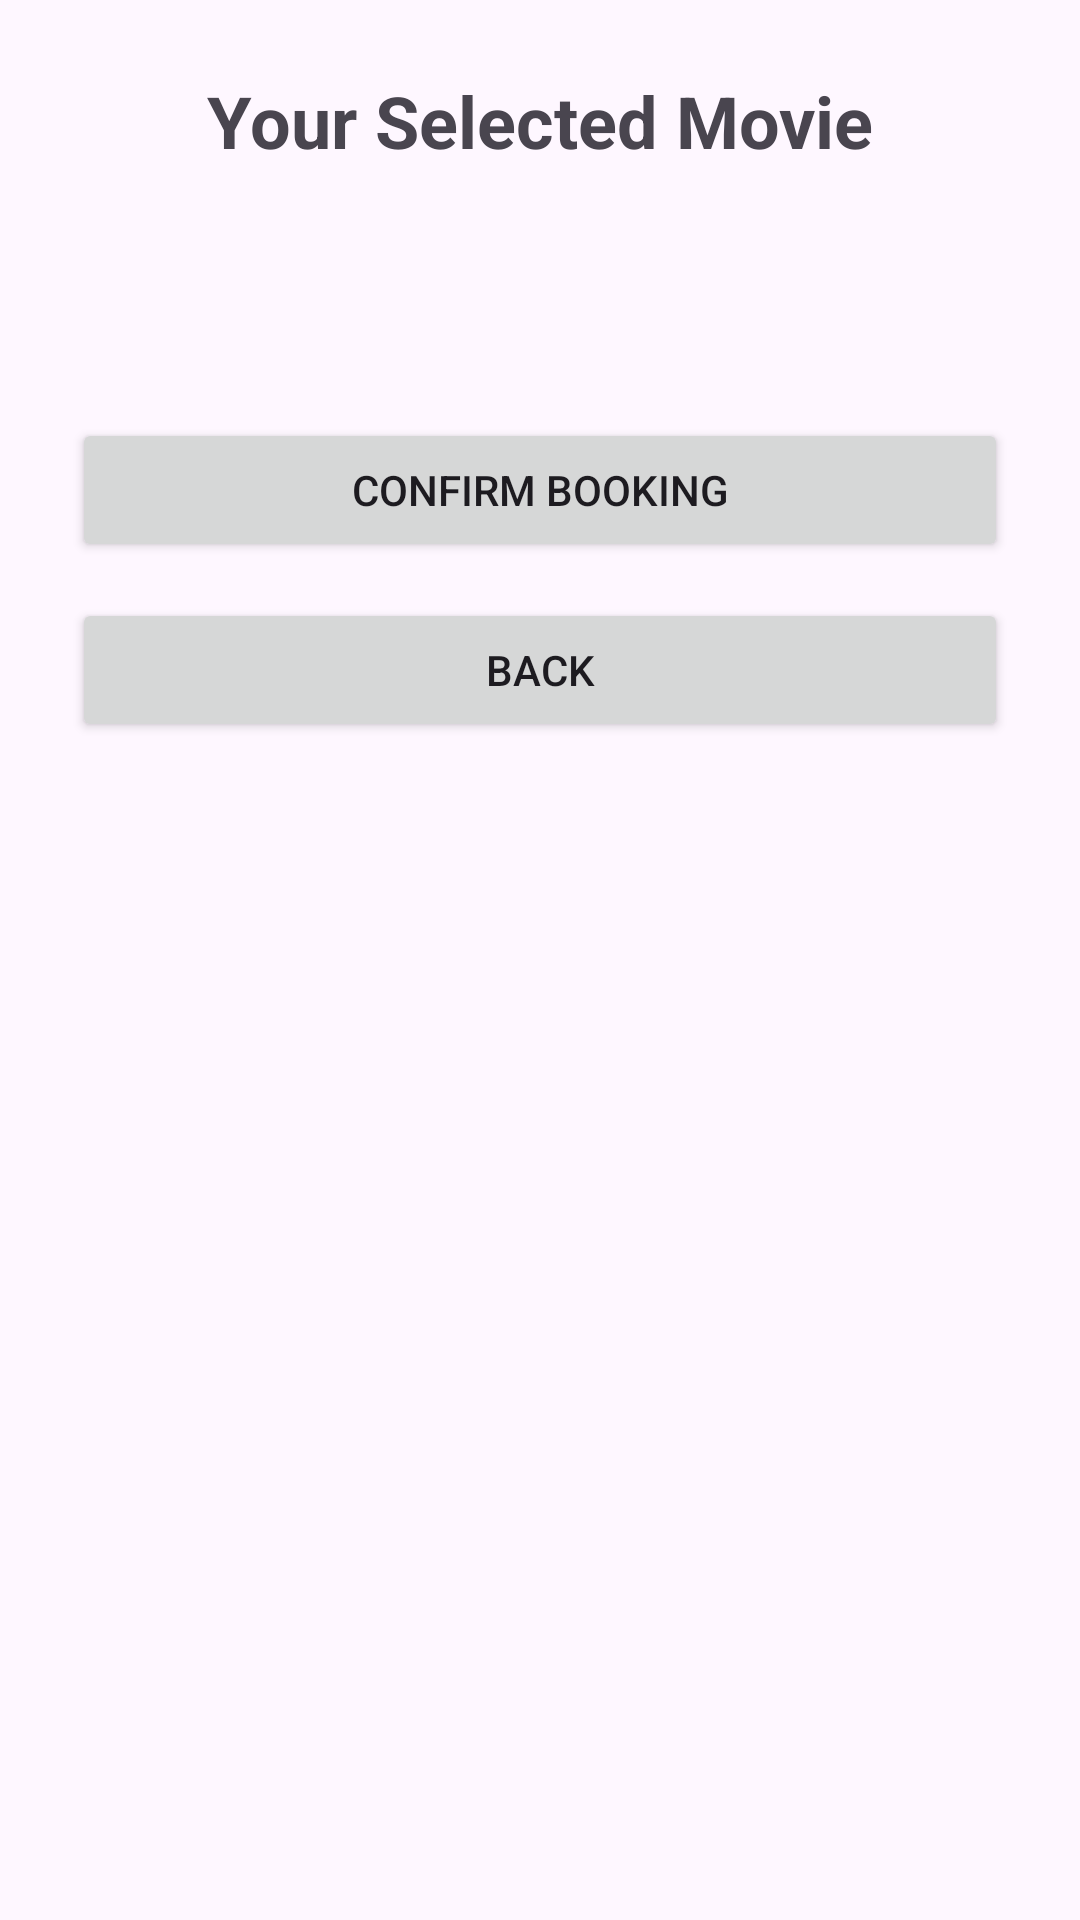

Produce the Android XML layout that renders to this screen, including the resource entries it uses.
<!-- AndroidManifest.xml: application theme Theme.Lab_try -->
<!-- res/layout/activity_booking.xml -->
<?xml version="1.0" encoding="utf-8"?>
<LinearLayout xmlns:android="http://schemas.android.com/apk/res/android"
    android:layout_width="match_parent"
    android:layout_height="match_parent"
    android:orientation="vertical"
    android:padding="24dp">

    <TextView
        android:layout_width="match_parent"
        android:layout_height="wrap_content"
        android:gravity="center"
        android:text="Your Selected Movie"
        android:textSize="24sp"
        android:textStyle="bold" />

    <TextView
        android:id="@+id/selected_movie_text"
        android:layout_width="match_parent"
        android:layout_height="wrap_content"
        android:layout_marginTop="24dp"
        android:gravity="center"
        android:textSize="20sp" />

    <Button
        android:id="@+id/confirm_booking_button"
        android:layout_width="match_parent"
        android:layout_height="wrap_content"
        android:layout_marginTop="32dp"
        android:text="Confirm Booking" />

    <Button
        android:id="@+id/back_button"
        android:layout_width="match_parent"
        android:layout_height="wrap_content"
        android:layout_marginTop="12dp"
        android:text="Back" />

</LinearLayout>
<!-- resources referenced by this layout -->
<resources>
  <style name="Theme.Lab_try" parent="Base.Theme.Lab_try" />
  <style name="Base.Theme.Lab_try" parent="Theme.Material3.DayNight.NoActionBar">
          
          
      </style>
</resources>
